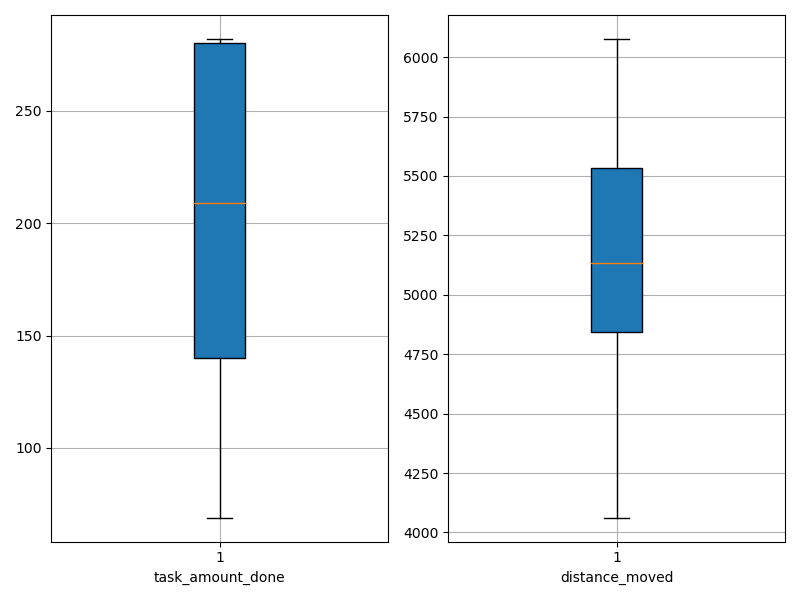

The file beside this chart, header and first rows:
agent_id, task_amount_done, distance_moved
0, 71.0, 5139
1, 280.0, 4748
2, 69.0, 4062
3, 140.0, 4961
4, 212.0, 5131
5, 278.0, 5233
6, 280.0, 4956
7, 281.0, 4636
8, 208.0, 5529
9, 280.0, 4871
10, 69.0, 5549
11, 69.0, 5654
12, 280.0, 5310
13, 280.0, 4758
14, 141.0, 5695
15, 282.0, 5377
16, 209.0, 5065
17, 140.0, 5929
18, 142.0, 6077
19, 209.0, 4285
